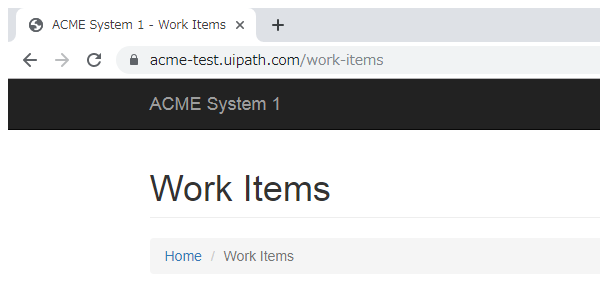
Workflow: KillAllProcesses

Step 1: 关闭窗口 'chrome.exe ACME' in window 'ACME System 1 - Work Items' (chrome.exe)
